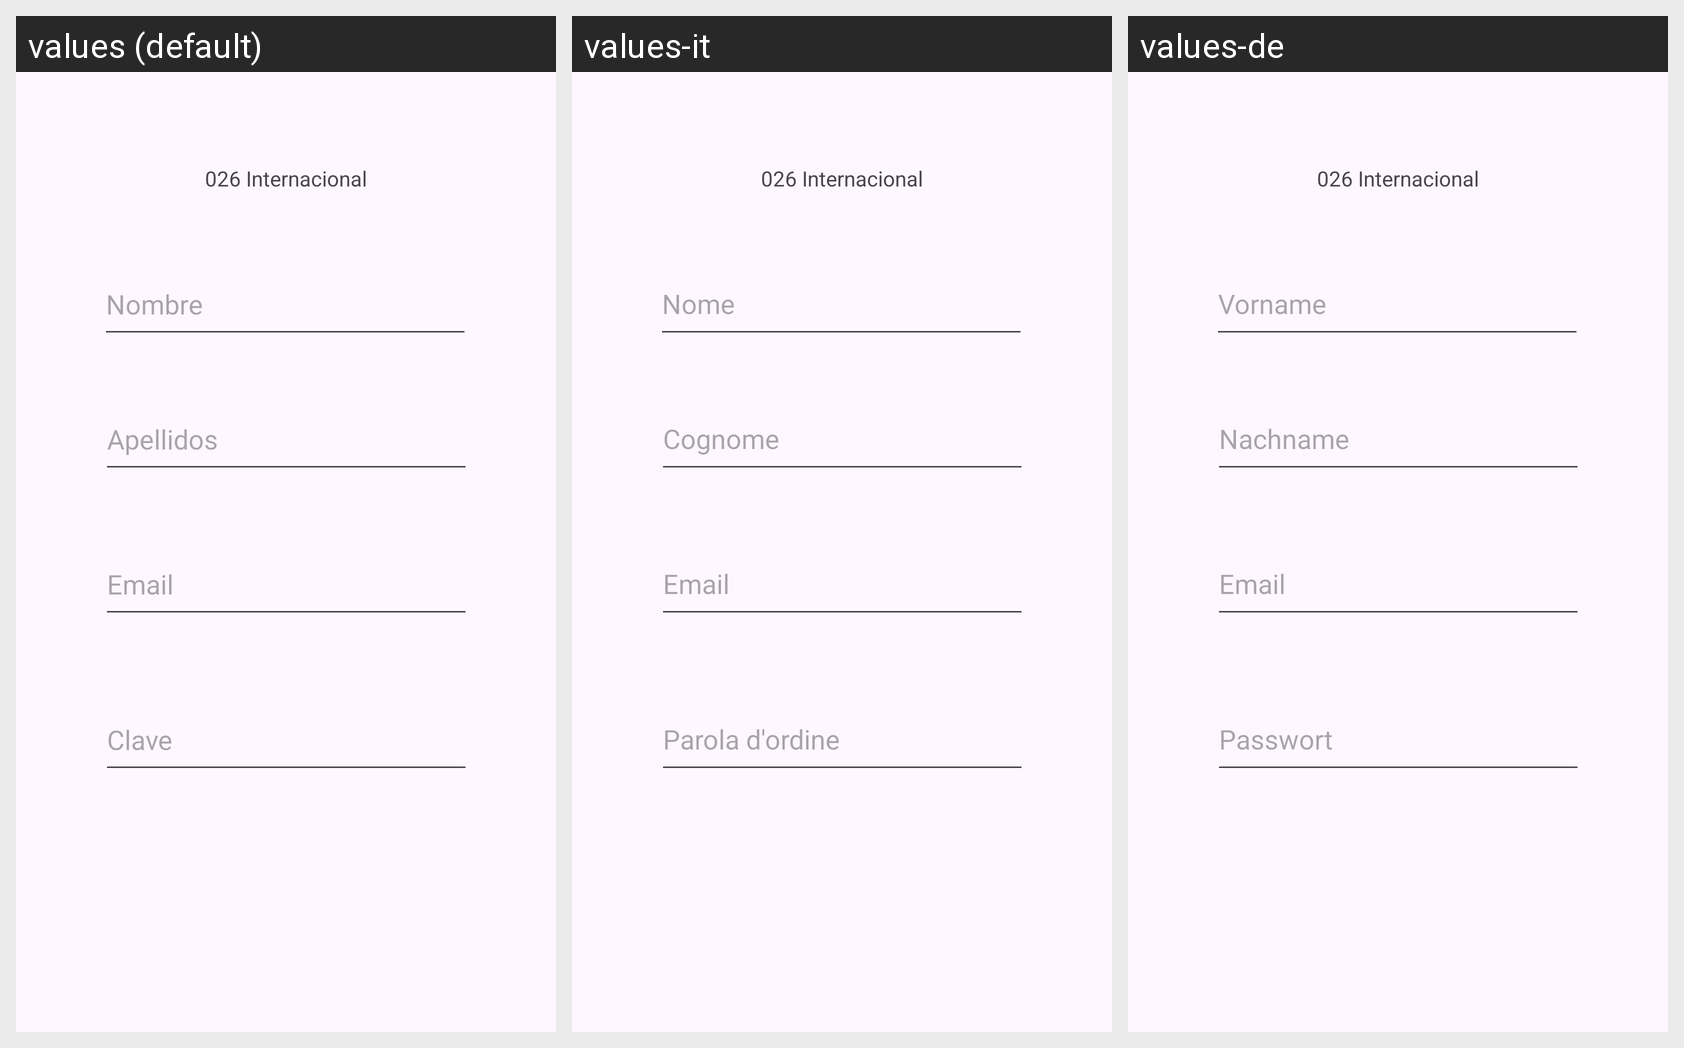

The Android screen above is rendered under several locales of the same app. Produce the string resources it draws, with the default and per-locale values.
Android screen res/layout/activity_main.xml rendered under 3 locales, left to right: values (default), values-it, values-de. Device: Nexus 5 (rendered at 1080×1920; each locale shown at half size, 540×960, under a caption strip naming it); theme Theme._026Internacional.
Strings drawn on this screen, with the default value and each locale's value (text and hints the layout hard-codes, and strings that could not be matched under every locale, appear in the picture but are not listed):

dos
  values: Apellidos
      
  values-it: Cognome
  values-de: Nachname

tres
  values: Email
      
  values-it: Email
  values-de: Email

cuatro
  values: Clave
      
  values-it: Parola d'ordine
  values-de: Passwort

uno
  values: Nombre
      
  values-it: Nome
  values-de: Vorname
